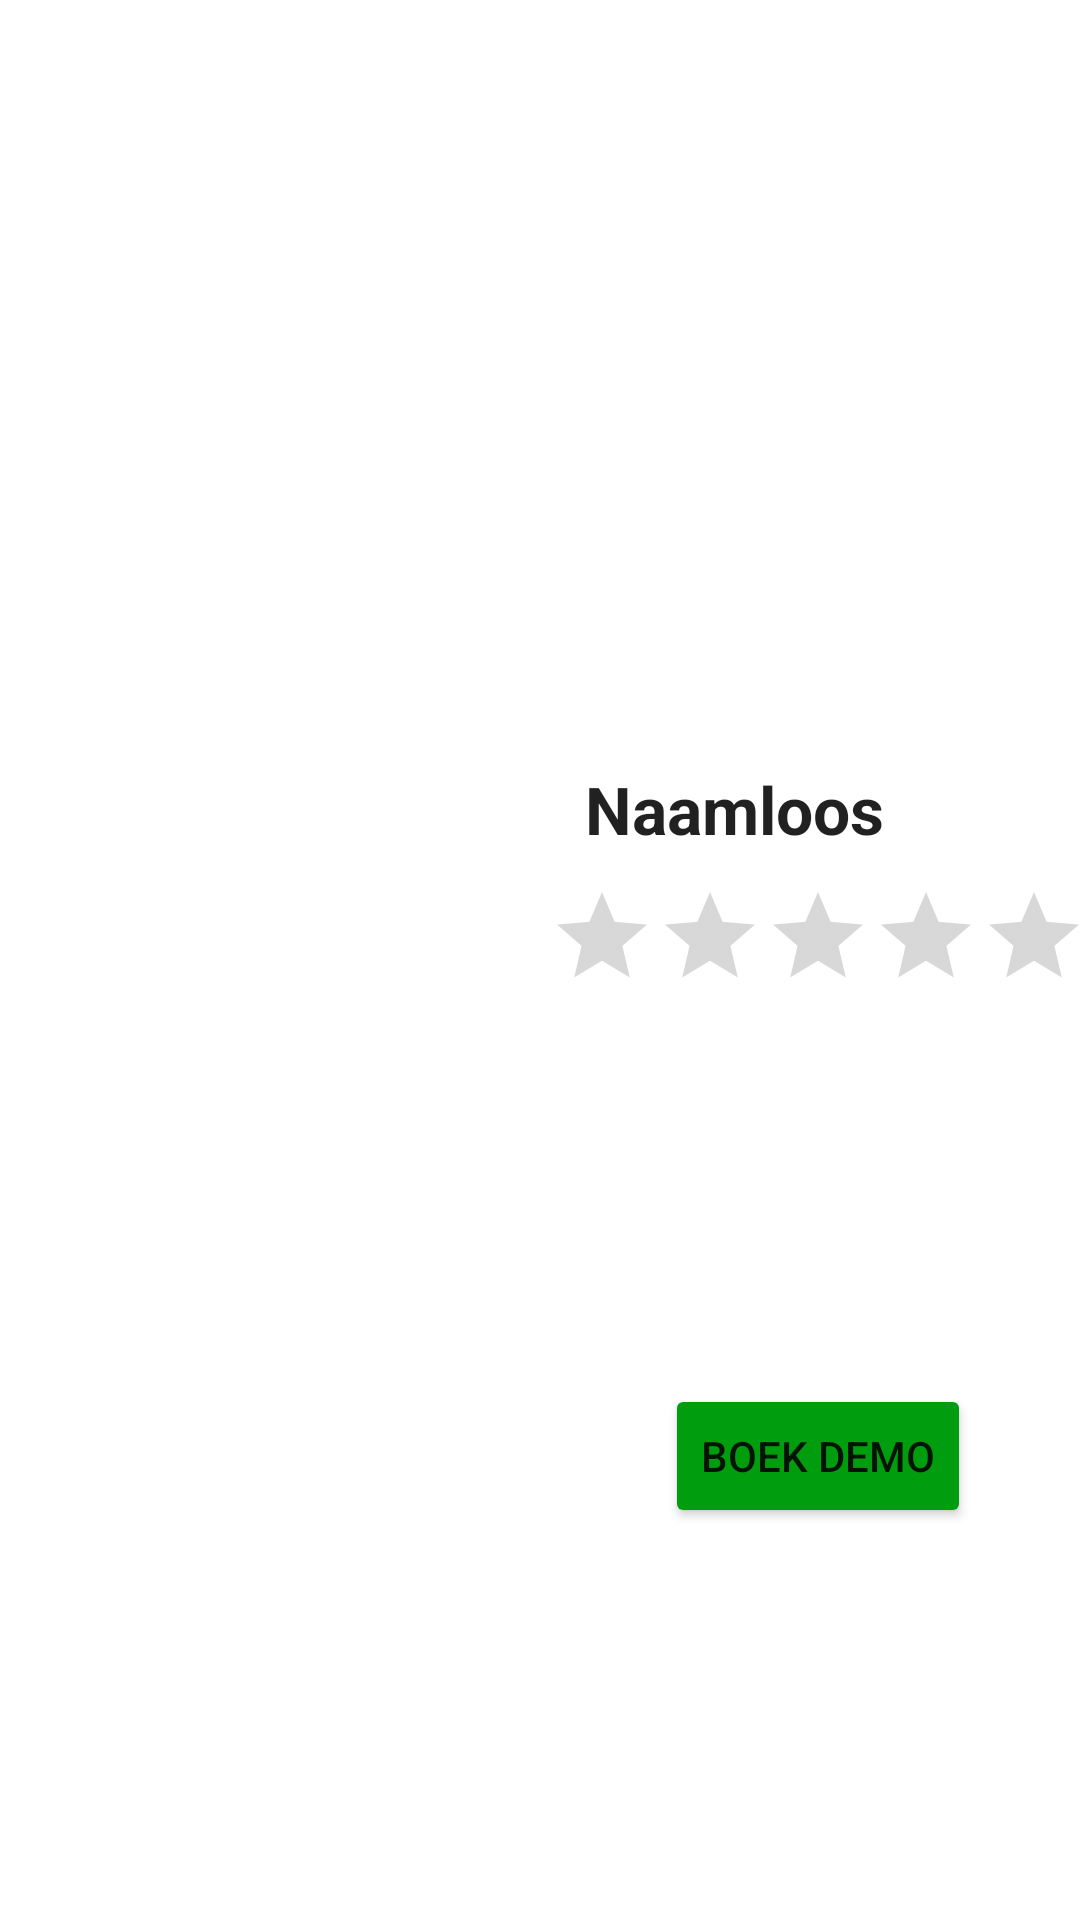

Write the Android layout XML for this screen, with the resource values it uses.
<!-- AndroidManifest.xml: application theme Theme.WarmOrange -->
<!-- res/layout/wishlist_item_layout.xml -->
<?xml version="1.0" encoding="utf-8"?>
<androidx.constraintlayout.widget.ConstraintLayout xmlns:android="http://schemas.android.com/apk/res/android"
    xmlns:app="http://schemas.android.com/apk/res-auto"
    xmlns:tools="http://schemas.android.com/tools"
    android:layout_width="match_parent"
    android:layout_height="wrap_content">

    <ImageView
        android:id="@+id/productImage"
        android:layout_width="175dp"
        android:layout_height="130dp"
        android:layout_marginStart="10dp"
        android:layout_marginTop="10dp"
        android:layout_marginBottom="10dp"
        android:contentDescription="@string/productImage"
        app:layout_constraintBottom_toBottomOf="parent"
        app:layout_constraintStart_toStartOf="parent"
        app:layout_constraintTop_toTopOf="parent"
        app:srcCompat="@drawable/ic_baseline_image_not_supported_24" />

    <TextView
        android:id="@+id/productNameText"
        android:layout_width="0dp"
        android:layout_height="wrap_content"
        android:layout_marginStart="10dp"
        android:layout_marginEnd="5dp"
        android:text="@string/nameless"
        android:textAppearance="@style/TextAppearance.AppCompat.Large"
        android:textStyle="bold"
        app:layout_constraintEnd_toStartOf="@+id/deleteButton"
        app:layout_constraintStart_toEndOf="@+id/productImage"
        app:layout_constraintTop_toTopOf="@+id/productImage" />

    <RatingBar
        android:id="@+id/ratingBar"
        style="@style/Widget.AppCompat.RatingBar.Indicator"
        android:layout_width="wrap_content"
        android:layout_height="wrap_content"
        android:layout_marginStart="10dp"
        android:layout_marginTop="10dp"
        android:layout_marginEnd="10dp"
        android:layout_marginBottom="10dp"
        android:numStars="5"
        android:progressTint="@color/orange1"
        app:layout_constraintBottom_toBottomOf="parent"
        app:layout_constraintEnd_toEndOf="parent"
        app:layout_constraintStart_toEndOf="@+id/productImage"
        app:layout_constraintTop_toBottomOf="@+id/productNameText"
        app:layout_constraintVertical_bias="0.0" />

    <ImageButton
        android:id="@+id/deleteButton"
        android:layout_width="wrap_content"
        android:layout_height="wrap_content"
        android:layout_marginTop="5dp"
        android:layout_marginEnd="5dp"
        android:backgroundTint="#FFFFFF"
        android:contentDescription="@string/deleteFromWishlist"
        android:minWidth="48dp"
        android:minHeight="48dp"
        android:src="@drawable/ic_baseline_close_24"
        app:layout_constraintEnd_toEndOf="parent"
        app:layout_constraintTop_toTopOf="parent" />

    <Button
        android:id="@+id/bookDemoButton"
        android:layout_width="wrap_content"
        android:layout_height="wrap_content"
        android:backgroundTint="@color/green"
        android:text="@string/bookDemo"
        app:icon="@drawable/ic_baseline_calendar_today_24"
        app:layout_constraintBottom_toBottomOf="parent"
        app:layout_constraintEnd_toEndOf="parent"
        app:layout_constraintStart_toEndOf="@+id/productImage"
        app:layout_constraintTop_toBottomOf="@+id/ratingBar" />

</androidx.constraintlayout.widget.ConstraintLayout>
<!-- resources referenced by this layout -->
<resources>
  <color name="green">#009E0F</color>
  <color name="orange1">#F6600F</color>
  <string name="bookDemo">Boek demo</string>
  <string name="deleteFromWishlist">Verwijder product uit wishlist</string>
  <string name="nameless">Naamloos</string>
  <string name="productImage">Productafbeelding</string>
  <style name="Theme.WarmOrange" parent="Theme.MaterialComponents.DayNight.DarkActionBar">
          
          <item name="colorPrimary">@color/orange1</item>
          <item name="colorPrimaryVariant">@color/orange2</item>
          <item name="colorOnPrimary">@color/white</item>
          
          <item name="colorSecondary">@color/teal_200</item>
          <item name="colorSecondaryVariant">@color/teal_700</item>
          <item name="colorOnSecondary">@color/black</item>
          
          <item name="android:statusBarColor" tools:targetApi="l">?attr/colorPrimaryVariant</item>
          
      </style>
  <color name="orange2">#AE4106</color>
  <color name="white">#FFFFFFFF</color>
  <color name="teal_200">#FF03DAC5</color>
  <color name="teal_700">#FF018786</color>
  <color name="black">#FF000000</color>
</resources>
